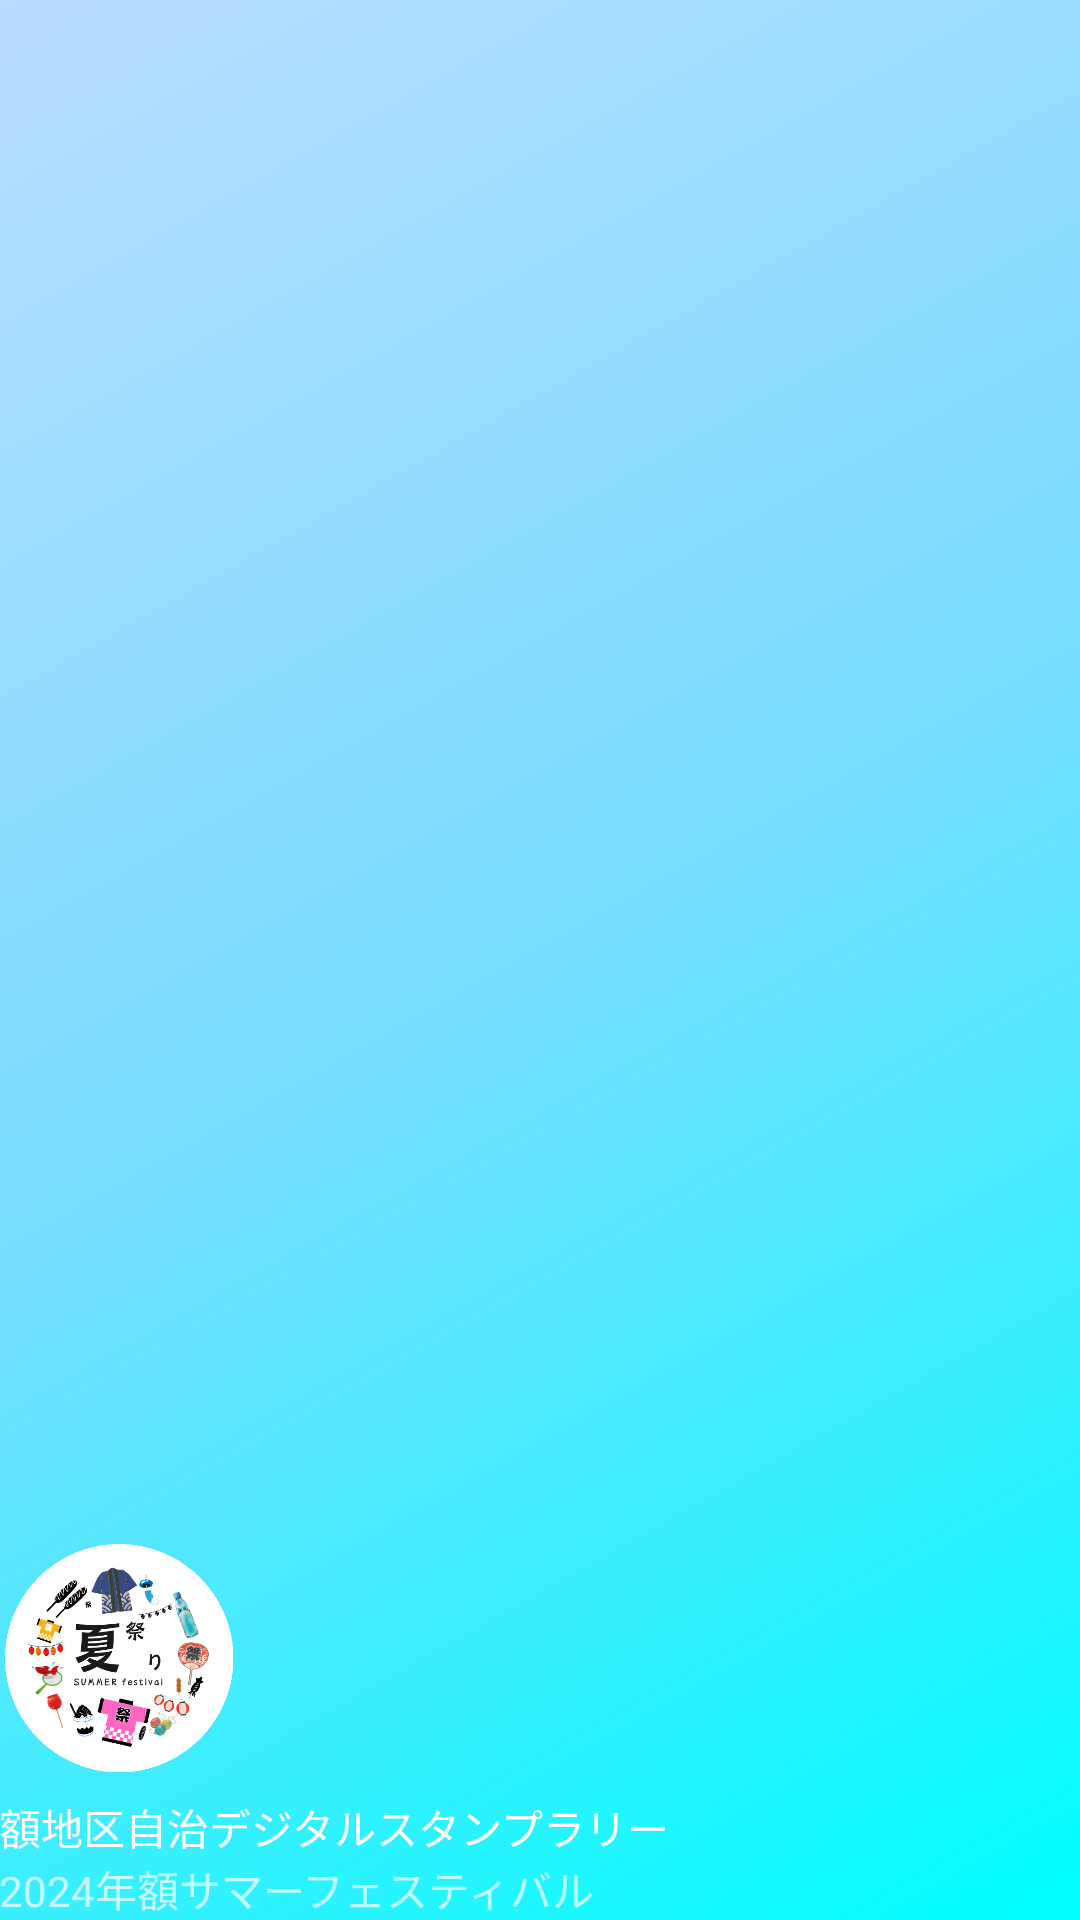

The Android layout XML behind this screen, and the referenced resources:
<!-- AndroidManifest.xml: application theme Theme.Nuka2024_try -->
<!-- res/layout/nav_header_main.xml -->
<?xml version="1.0" encoding="utf-8"?>
<LinearLayout xmlns:android="http://schemas.android.com/apk/res/android"
    xmlns:app="http://schemas.android.com/apk/res-auto"
    android:layout_width="match_parent"
    android:layout_height="150dp"
    android:background="@drawable/side_nav_bar"
    android:gravity="bottom"
    android:orientation="vertical"
    android:paddingLeft="@dimen/activity_horizontal_margin"
    android:paddingTop="@dimen/activity_vertical_margin"
    android:paddingRight="@dimen/activity_horizontal_margin"
    android:paddingBottom="@dimen/activity_vertical_margin"
    android:theme="@style/ThemeOverlay.AppCompat.Dark">

    <ImageView
        android:id="@+id/imageView"
        android:layout_width="80dp"
        android:layout_height="77dp"
        android:contentDescription="@string/nav_header_desc"
        android:paddingTop="1dp"
        app:srcCompat="@drawable/circle_app_icon" />

    <TextView
        android:id="@+id/text"
        android:layout_width="match_parent"
        android:layout_height="wrap_content"
        android:paddingTop="8dp"
        android:text="額地区自治デジタルスタンプラリー"
        android:textAppearance="@style/TextAppearance.AppCompat.Body1" />

    <TextView
        android:id="@+id/text2"
        android:layout_width="wrap_content"
        android:layout_height="wrap_content"
        android:text="2024年額サマーフェスティバル" />
</LinearLayout>
<!-- resources referenced by this layout -->
<resources>
  <!-- drawable circle_app_icon: png bitmap (drawable-normal, 101098 bytes) -->
  <!-- drawable side_nav_bar (drawable) -->
  <shape xmlns:android="http://schemas.android.com/apk/res/android"
      android:shape="rectangle">
      <gradient
          android:angle="135"
          android:centerColor="#7df"
          android:endColor="#bdf"
          android:startColor="#0ff"
          android:type="linear" />
  </shape>
  <string name="nav_header_desc">Navigation header</string>
  <style name="Theme.Nuka2024_try" parent="Theme.MaterialComponents.DayNight.DarkActionBar">
          
          <item name="colorPrimary">@color/purple_500</item>
          <item name="colorPrimaryVariant">@color/purple_700</item>
          <item name="colorOnPrimary">@color/white</item>
          
          <item name="colorSecondary">@color/teal_200</item>
          <item name="colorSecondaryVariant">@color/teal_700</item>
          <item name="colorOnSecondary">@color/black</item>
          
          <item name="android:statusBarColor">?attr/colorPrimaryVariant</item>
          
      </style>
  <!-- not gathered from this repository: default colours our renderer supplied (Android Studio template values) -->
  <color name="purple_500">#FF6200EE</color>
  <color name="purple_700">#FF3700B3</color>
  <color name="teal_200">#FF03DAC5</color>
  <color name="teal_700">#FF018786</color>
  <color name="black">#FF000000</color>
  <color name="white">#FFFFFFFF</color>
</resources>
